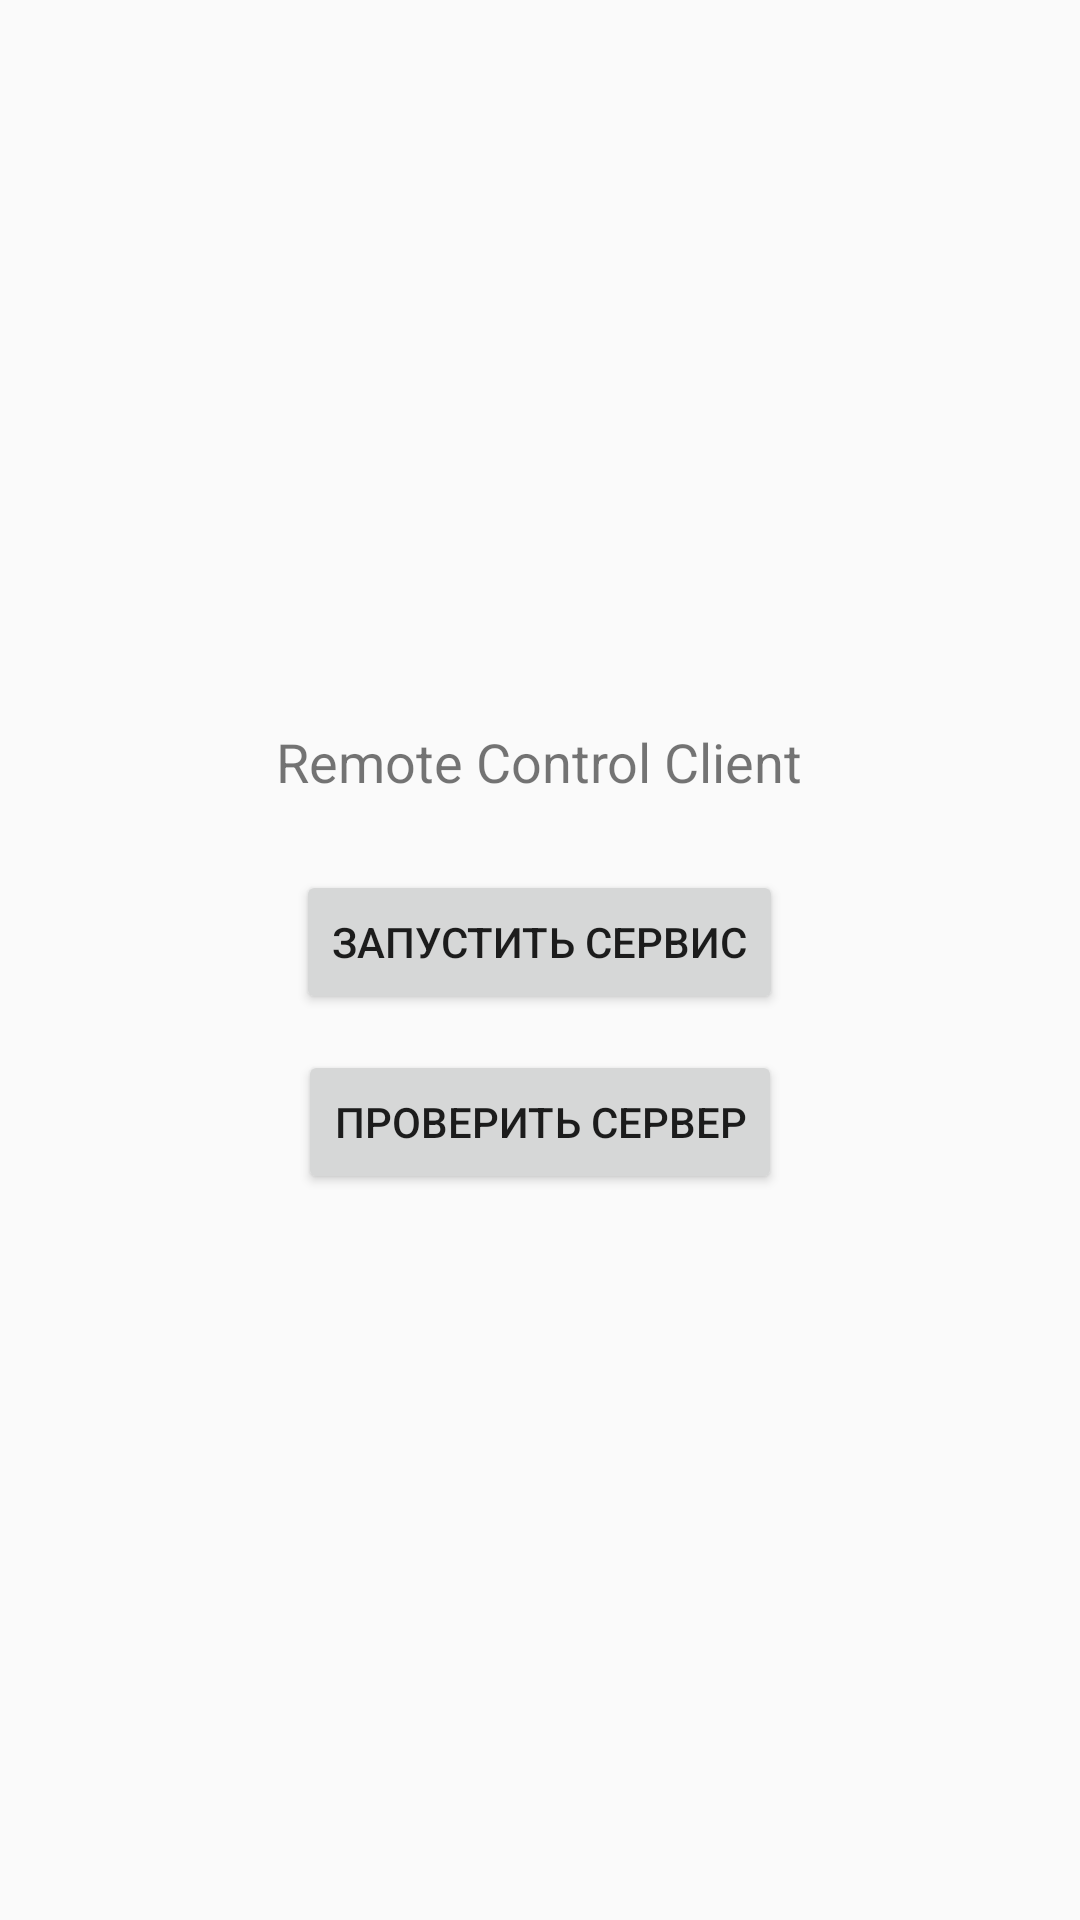

Write the Android layout XML for this screen, with the resource values it uses.
<!-- AndroidManifest.xml: application theme Theme.MyRootSql -->
<!-- res/layout/activity_main.xml -->
<?xml version="1.0" encoding="utf-8"?>
<LinearLayout xmlns:android="http://schemas.android.com/apk/res/android"
    android:layout_width="match_parent"
    android:layout_height="match_parent"
    android:orientation="vertical"
    android:padding="24dp"
    android:gravity="center">
    <TextView
        android:id="@+id/statusText"
        android:layout_width="wrap_content"
        android:layout_height="wrap_content"
        android:text="Remote Control Client"
        android:textSize="18sp"
        android:layout_marginBottom="24dp"/>
    <Button
        android:id="@+id/startBtn"
        android:layout_width="wrap_content"
        android:layout_height="wrap_content"
        android:text="Запустить сервис"
        android:layout_marginBottom="12dp"/>
    <Button
        android:id="@+id/checkBtn"
        android:layout_width="wrap_content"
        android:layout_height="wrap_content"
        android:text="Проверить сервер"/>
</LinearLayout>
<!-- resources referenced by this layout -->
<resources>
  <style name="Theme.MyRootSql" parent="Theme.AppCompat.DayNight.NoActionBar">
          <item name="android:windowLightStatusBar">true</item>
      </style>
</resources>
